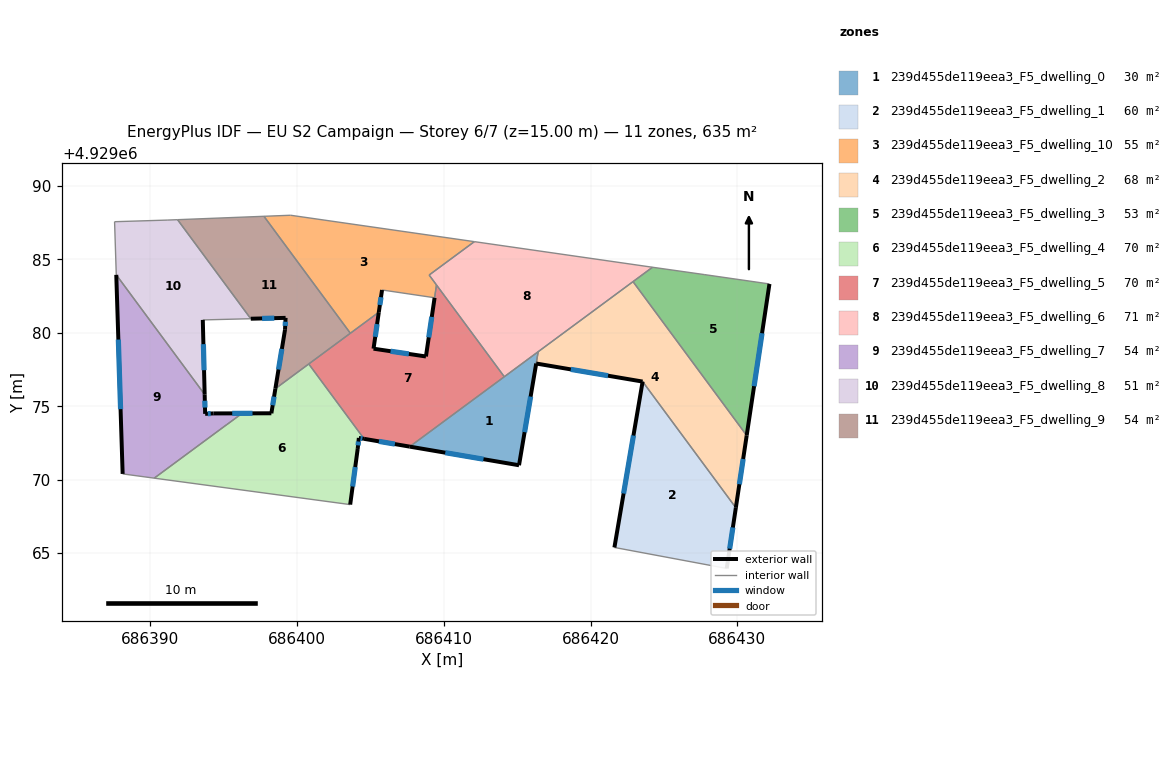
=== STOREY PLAN SPEC (per zone: floor XY polygon, exterior-wall plan segments, windows/doors) ===
zone 1: 239d455de119eea3_F5_dwelling_0  (29.6 m²)
  floor: (686416.43, 4929078.71) (686415.13, 4929070.98) (686407.69, 4929072.25)
  exterior wall: (686407.69, 4929072.25) – (686415.13, 4929070.98)  [7.6 m]
    window: (686410.11, 4929071.84) – (686412.71, 4929071.39)  [2.8 m²]
  exterior wall: (686415.13, 4929070.98) – (686416.30, 4929077.91)  [7.0 m]
    window: (686415.51, 4929073.23) – (686415.92, 4929075.66)  [2.6 m²]
  interior walls: 3
zone 2: 239d455de119eea3_F5_dwelling_1  (60.4 m²)
  floor: (686423.55, 4929076.68) (686429.90, 4929068.08) (686429.28, 4929063.95) (686421.63, 4929065.38)
  exterior wall: (686429.28, 4929063.95) – (686429.90, 4929068.08)  [4.2 m]
    window: (686429.48, 4929065.29) – (686429.70, 4929066.74)  [1.5 m²]
  exterior wall: (686423.55, 4929076.68) – (686421.63, 4929065.38)  [11.5 m]
    window: (686422.92, 4929073.00) – (686422.25, 4929069.05)  [4.2 m²]
  interior walls: 2
zone 3: 239d455de119eea3_F5_dwelling_10  (54.7 m²)
  floor: (686412.09, 4929086.21) (686409.01, 4929083.94) (686409.51, 4929083.26) (686409.38, 4929082.39) (686405.80, 4929082.92) (686405.58, 4929081.40) (686403.64, 4929079.97) (686397.75, 4929087.94) (686399.57, 4929088.01)
  exterior wall: (686405.58, 4929081.40) – (686405.80, 4929082.92)  [1.5 m]
    window: (686405.65, 4929081.90) – (686405.73, 4929082.43)  [0.6 m²]
  interior walls: 8
zone 4: 239d455de119eea3_F5_dwelling_2  (68.3 m²)
  floor: (686422.90, 4929083.49) (686430.64, 4929073.01) (686429.90, 4929068.08) (686423.55, 4929076.68) (686416.30, 4929077.91) (686416.44, 4929078.71)
  exterior wall: (686429.90, 4929068.08) – (686430.64, 4929073.01)  [5.0 m]
    window: (686430.14, 4929069.69) – (686430.40, 4929071.41)  [1.8 m²]
  exterior wall: (686416.30, 4929077.91) – (686423.55, 4929076.68)  [7.4 m]
    window: (686418.66, 4929077.51) – (686421.19, 4929077.08)  [2.7 m²]
  interior walls: 4
zone 5: 239d455de119eea3_F5_dwelling_3  (52.8 m²)
  floor: (686432.19, 4929083.33) (686430.64, 4929073.01) (686422.90, 4929083.49) (686424.22, 4929084.47) (686427.74, 4929083.97)
  exterior wall: (686430.64, 4929073.01) – (686432.19, 4929083.33)  [10.4 m]
    window: (686431.14, 4929076.36) – (686431.68, 4929079.97)  [3.8 m²]
  interior walls: 4
zone 6: 239d455de119eea3_F5_dwelling_4  (69.7 m²)
  floor: (686400.81, 4929077.88) (686404.57, 4929072.78) (686404.22, 4929072.84) (686404.14, 4929072.09) (686403.63, 4929068.30) (686390.28, 4929070.10) (686396.26, 4929074.51) (686398.26, 4929074.52) (686398.53, 4929076.20)
  exterior wall: (686398.53, 4929076.20) – (686398.26, 4929074.52)  [1.7 m]
    window: (686398.44, 4929075.65) – (686398.35, 4929075.07)  [0.6 m²]
  exterior wall: (686404.22, 4929072.84) – (686404.57, 4929072.78)  [0.4 m]
    window: (686404.33, 4929072.82) – (686404.46, 4929072.80)  [0.1 m²]
  exterior wall: (686404.14, 4929072.09) – (686404.22, 4929072.84)  [0.8 m]
    window: (686404.17, 4929072.33) – (686404.19, 4929072.60)  [0.3 m²]
  exterior wall: (686403.63, 4929068.30) – (686404.14, 4929072.09)  [3.8 m]
    window: (686403.79, 4929069.53) – (686403.97, 4929070.86)  [1.4 m²]
  interior walls: 6
zone 7: 239d455de119eea3_F5_dwelling_5  (70.1 m²)
  floor: (686409.51, 4929083.26) (686414.13, 4929077.01) (686407.69, 4929072.25) (686404.57, 4929072.78) (686400.81, 4929077.88) (686405.58, 4929081.40) (686405.22, 4929078.92) (686408.79, 4929078.39)
  exterior wall: (686405.22, 4929078.92) – (686405.58, 4929081.40)  [2.5 m]
    window: (686405.34, 4929079.73) – (686405.46, 4929080.60)  [0.9 m²]
  exterior wall: (686408.79, 4929078.39) – (686405.22, 4929078.92)  [3.6 m]
    window: (686407.63, 4929078.56) – (686406.38, 4929078.75)  [1.3 m²]
  exterior wall: (686409.38, 4929082.38) – (686408.79, 4929078.39)  [4.0 m]
    window: (686409.19, 4929081.08) – (686408.98, 4929079.69)  [1.5 m²]
  exterior wall: (686404.57, 4929072.78) – (686407.69, 4929072.25)  [3.2 m]
    window: (686405.59, 4929072.61) – (686406.67, 4929072.42)  [1.2 m²]
  interior walls: 6
zone 8: 239d455de119eea3_F5_dwelling_6  (70.6 m²)
  floor: (686424.22, 4929084.47) (686414.13, 4929077.01) (686409.01, 4929083.94) (686412.09, 4929086.21)
  interior walls: 7
zone 9: 239d455de119eea3_F5_dwelling_7  (53.5 m²)
  floor: (686393.72, 4929075.80) (686393.75, 4929074.48) (686394.31, 4929074.51) (686398.26, 4929074.52) (686396.26, 4929074.51) (686395.22, 4929073.75) (686390.28, 4929070.10) (686388.13, 4929070.39) (686387.69, 4929083.95)
  exterior wall: (686387.69, 4929083.95) – (686388.13, 4929070.39)  [13.6 m]
    window: (686387.84, 4929079.54) – (686387.99, 4929074.80)  [5.0 m²]
  exterior wall: (686393.75, 4929074.48) – (686393.72, 4929075.80)  [1.3 m]
    window: (686393.74, 4929074.91) – (686393.73, 4929075.37)  [0.5 m²]
  exterior wall: (686394.31, 4929074.51) – (686393.75, 4929074.48)  [0.6 m]
    window: (686394.13, 4929074.50) – (686393.93, 4929074.49)  [0.2 m²]
  exterior wall: (686398.26, 4929074.52) – (686394.31, 4929074.51)  [4.0 m]
    window: (686396.97, 4929074.52) – (686395.59, 4929074.51)  [1.4 m²]
  exterior wall: (686398.26, 4929074.51) – (686398.26, 4929074.52)  [0.0 m]
  interior walls: 5
zone 10: 239d455de119eea3_F5_dwelling_8  (51.2 m²)
  floor: (686391.87, 4929087.71) (686396.86, 4929080.96) (686393.59, 4929080.88) (686393.72, 4929075.80) (686387.69, 4929083.95) (686387.58, 4929087.57) (686391.16, 4929087.68)
  exterior wall: (686393.72, 4929075.80) – (686393.59, 4929080.88)  [5.1 m]
    window: (686393.67, 4929077.45) – (686393.63, 4929079.23)  [1.9 m²]
  interior walls: 6
zone 11: 239d455de119eea3_F5_dwelling_9  (54.0 m²)
  floor: (686397.75, 4929087.94) (686403.64, 4929079.97) (686398.53, 4929076.20) (686399.19, 4929080.21) (686399.23, 4929081.02) (686396.86, 4929080.96) (686391.87, 4929087.71)
  exterior wall: (686396.86, 4929080.96) – (686399.23, 4929081.02)  [2.4 m]
    window: (686397.63, 4929080.98) – (686398.46, 4929081.00)  [0.9 m²]
  exterior wall: (686399.19, 4929080.21) – (686398.53, 4929076.20)  [4.1 m]
    window: (686398.98, 4929078.90) – (686398.75, 4929077.50)  [1.5 m²]
  exterior wall: (686399.23, 4929081.02) – (686399.19, 4929080.21)  [0.8 m]
    window: (686399.22, 4929080.76) – (686399.20, 4929080.47)  [0.3 m²]
  interior walls: 5

=== DERIVED (storey summary) ===
Building: EU S2 Campaign
Storey: 6 of 7  (floor level z = 15.00 m)
Storey gross floor area: 634.9 m²
Zones on this storey: 11
  - 239d455de119eea3_F5_dwelling_0: floor 29.6 m²; exterior wall 14.6 m (43.7 m²); 2 window(s) 5.3 m²; WWR 12.2%
  - 239d455de119eea3_F5_dwelling_1: floor 60.4 m²; exterior wall 15.6 m (46.9 m²); 2 window(s) 5.7 m²; WWR 12.2%
  - 239d455de119eea3_F5_dwelling_10: floor 54.7 m²; exterior wall 1.5 m (4.6 m²); 1 window(s) 0.6 m²; WWR 12.2%
  - 239d455de119eea3_F5_dwelling_2: floor 68.3 m²; exterior wall 12.3 m (37.0 m²); 2 window(s) 4.5 m²; WWR 12.2%
  - 239d455de119eea3_F5_dwelling_3: floor 52.8 m²; exterior wall 10.4 m (31.3 m²); 1 window(s) 3.8 m²; WWR 12.2%
  - 239d455de119eea3_F5_dwelling_4: floor 69.7 m²; exterior wall 6.6 m (19.9 m²); 4 window(s) 2.4 m²; WWR 12.2%
  - 239d455de119eea3_F5_dwelling_5: floor 70.1 m²; exterior wall 13.3 m (39.9 m²); 4 window(s) 4.9 m²; WWR 12.2%
  - 239d455de119eea3_F5_dwelling_6: floor 70.6 m²
  - 239d455de119eea3_F5_dwelling_7: floor 53.5 m²; exterior wall 19.4 m (58.2 m²); 4 window(s) 7.1 m²; WWR 12.2%
  - 239d455de119eea3_F5_dwelling_8: floor 51.2 m²; exterior wall 5.1 m (15.2 m²); 1 window(s) 1.9 m²; WWR 12.2%
  - 239d455de119eea3_F5_dwelling_9: floor 54.0 m²; exterior wall 7.2 m (21.7 m²); 3 window(s) 2.7 m²; WWR 12.2%
Zone adjacency (shared interzone walls):
  - 239d455de119eea3_F5_dwelling_0 ↔ 239d455de119eea3_F5_dwelling_2
  - 239d455de119eea3_F5_dwelling_0 ↔ 239d455de119eea3_F5_dwelling_5
  - 239d455de119eea3_F5_dwelling_0 ↔ 239d455de119eea3_F5_dwelling_6
  - 239d455de119eea3_F5_dwelling_1 ↔ 239d455de119eea3_F5_dwelling_2
  - 239d455de119eea3_F5_dwelling_10 ↔ 239d455de119eea3_F5_dwelling_5
  - 239d455de119eea3_F5_dwelling_10 ↔ 239d455de119eea3_F5_dwelling_6
  - 239d455de119eea3_F5_dwelling_10 ↔ 239d455de119eea3_F5_dwelling_9
  - 239d455de119eea3_F5_dwelling_2 ↔ 239d455de119eea3_F5_dwelling_3
  - 239d455de119eea3_F5_dwelling_2 ↔ 239d455de119eea3_F5_dwelling_6
  - 239d455de119eea3_F5_dwelling_3 ↔ 239d455de119eea3_F5_dwelling_6
  - 239d455de119eea3_F5_dwelling_4 ↔ 239d455de119eea3_F5_dwelling_5
  - 239d455de119eea3_F5_dwelling_4 ↔ 239d455de119eea3_F5_dwelling_7
  - 239d455de119eea3_F5_dwelling_4 ↔ 239d455de119eea3_F5_dwelling_9
  - 239d455de119eea3_F5_dwelling_5 ↔ 239d455de119eea3_F5_dwelling_6
  - 239d455de119eea3_F5_dwelling_5 ↔ 239d455de119eea3_F5_dwelling_9
  - 239d455de119eea3_F5_dwelling_7 ↔ 239d455de119eea3_F5_dwelling_8
  - 239d455de119eea3_F5_dwelling_8 ↔ 239d455de119eea3_F5_dwelling_9